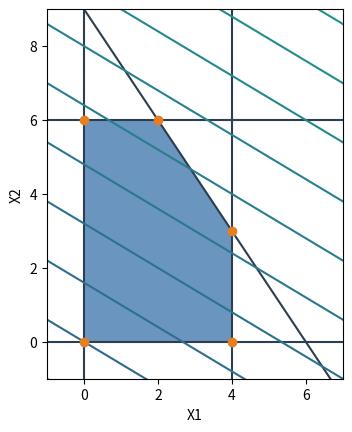

Python code for this plot:
from scipy.spatial import HalfspaceIntersection, ConvexHull
import matplotlib.pyplot as plt
from matplotlib.patches import Polygon
import numpy as np


z = [3, 5]
restr = [[1, 0], [0, 2], [3, 2]]
b = [[4], [12], [18]]
pp = [0.5, 0.5]
xlim = (-1, 10)



def formatTable(restr, b):
    restr = np.vstack([restr, [[-1, 0], [0, -1]]])
    b = np.vstack([np.array(b) * -1, [[0], [0]]])
    table = np.hstack([restr, b])
    return table


def plotagraf(z, table, pp, xlim, ylim):
    hs = HalfspaceIntersection(np.array(table), np.array(pp))
    fig = plt.figure()
    ax = fig.add_subplot(aspect='equal')


    k = np.linspace(-15, 30, 100)
    i = np.linspace(-15, 30, 100)

    X, Y = np.meshgrid(k, i)
    Z = z[0] * X + z[1] * Y

    x = np.linspace(*xlim, 1000)

    for h in table:
        if h[1] == 0:
            ax.axvline(-h[2] / h[0], color="#2c3e50")
        else:
            ax.plot(x, (-h[2] - h[0] * x) / h[1], color="#2c3e50")

    x, y = zip(*hs.intersections)
    points = list(zip(x, y))
    xlim = (-1, max([p[0] for p in points]) + 3)
    ylim = (-1, max([p[1] for p in points]) + 3)
    ax.set_xlim(xlim)
    ax.set_ylim(ylim)
    convex = ConvexHull(points)
    polygon = Polygon([points[v] for v in convex.vertices], color="#6A95BF")
    ax.add_patch(polygon)
    ax.contour(X, Y, Z, 50)
    ax.plot(x, y, 'o', color="#e67e22")
    #ax.plot(solution[1],solution[2],'o',color="red")
    plt.xlabel('X1')
    plt.ylabel('X2')
    #   fig.savefig('Simplex/scripts/figures/graf.png')

    plt.show()



plotagraf(z, formatTable(restr, b), pp, xlim, xlim)
plt.show()
